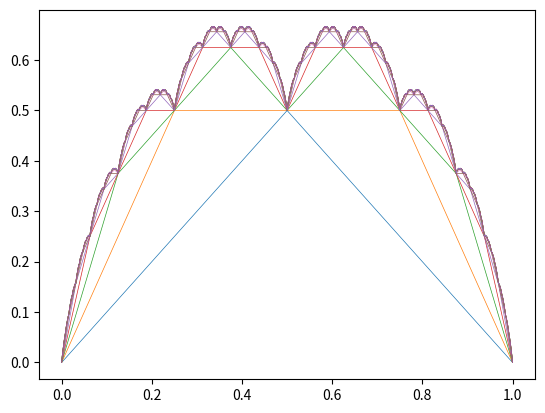

This figure's Python source:
#!/usr/bin/env python3

import numpy as np
import matplotlib.pyplot as plt

def plot(nb_pts=10**4, iterations=15, w=0.5):
    X = np.linspace(0., 1., nb_pts)
    X1 = X.copy()
    Y = np.zeros(nb_pts)
    d = 1.
    for _ in range(iterations):
        Y += np.abs(X1-np.round(X1)) * d
        X1 *= 2.
        d *= w
        plt.plot(X, Y, lw=0.5)
    plt.show()

if __name__=='__main__':
    plot()
    #plot(w=2./3.)
